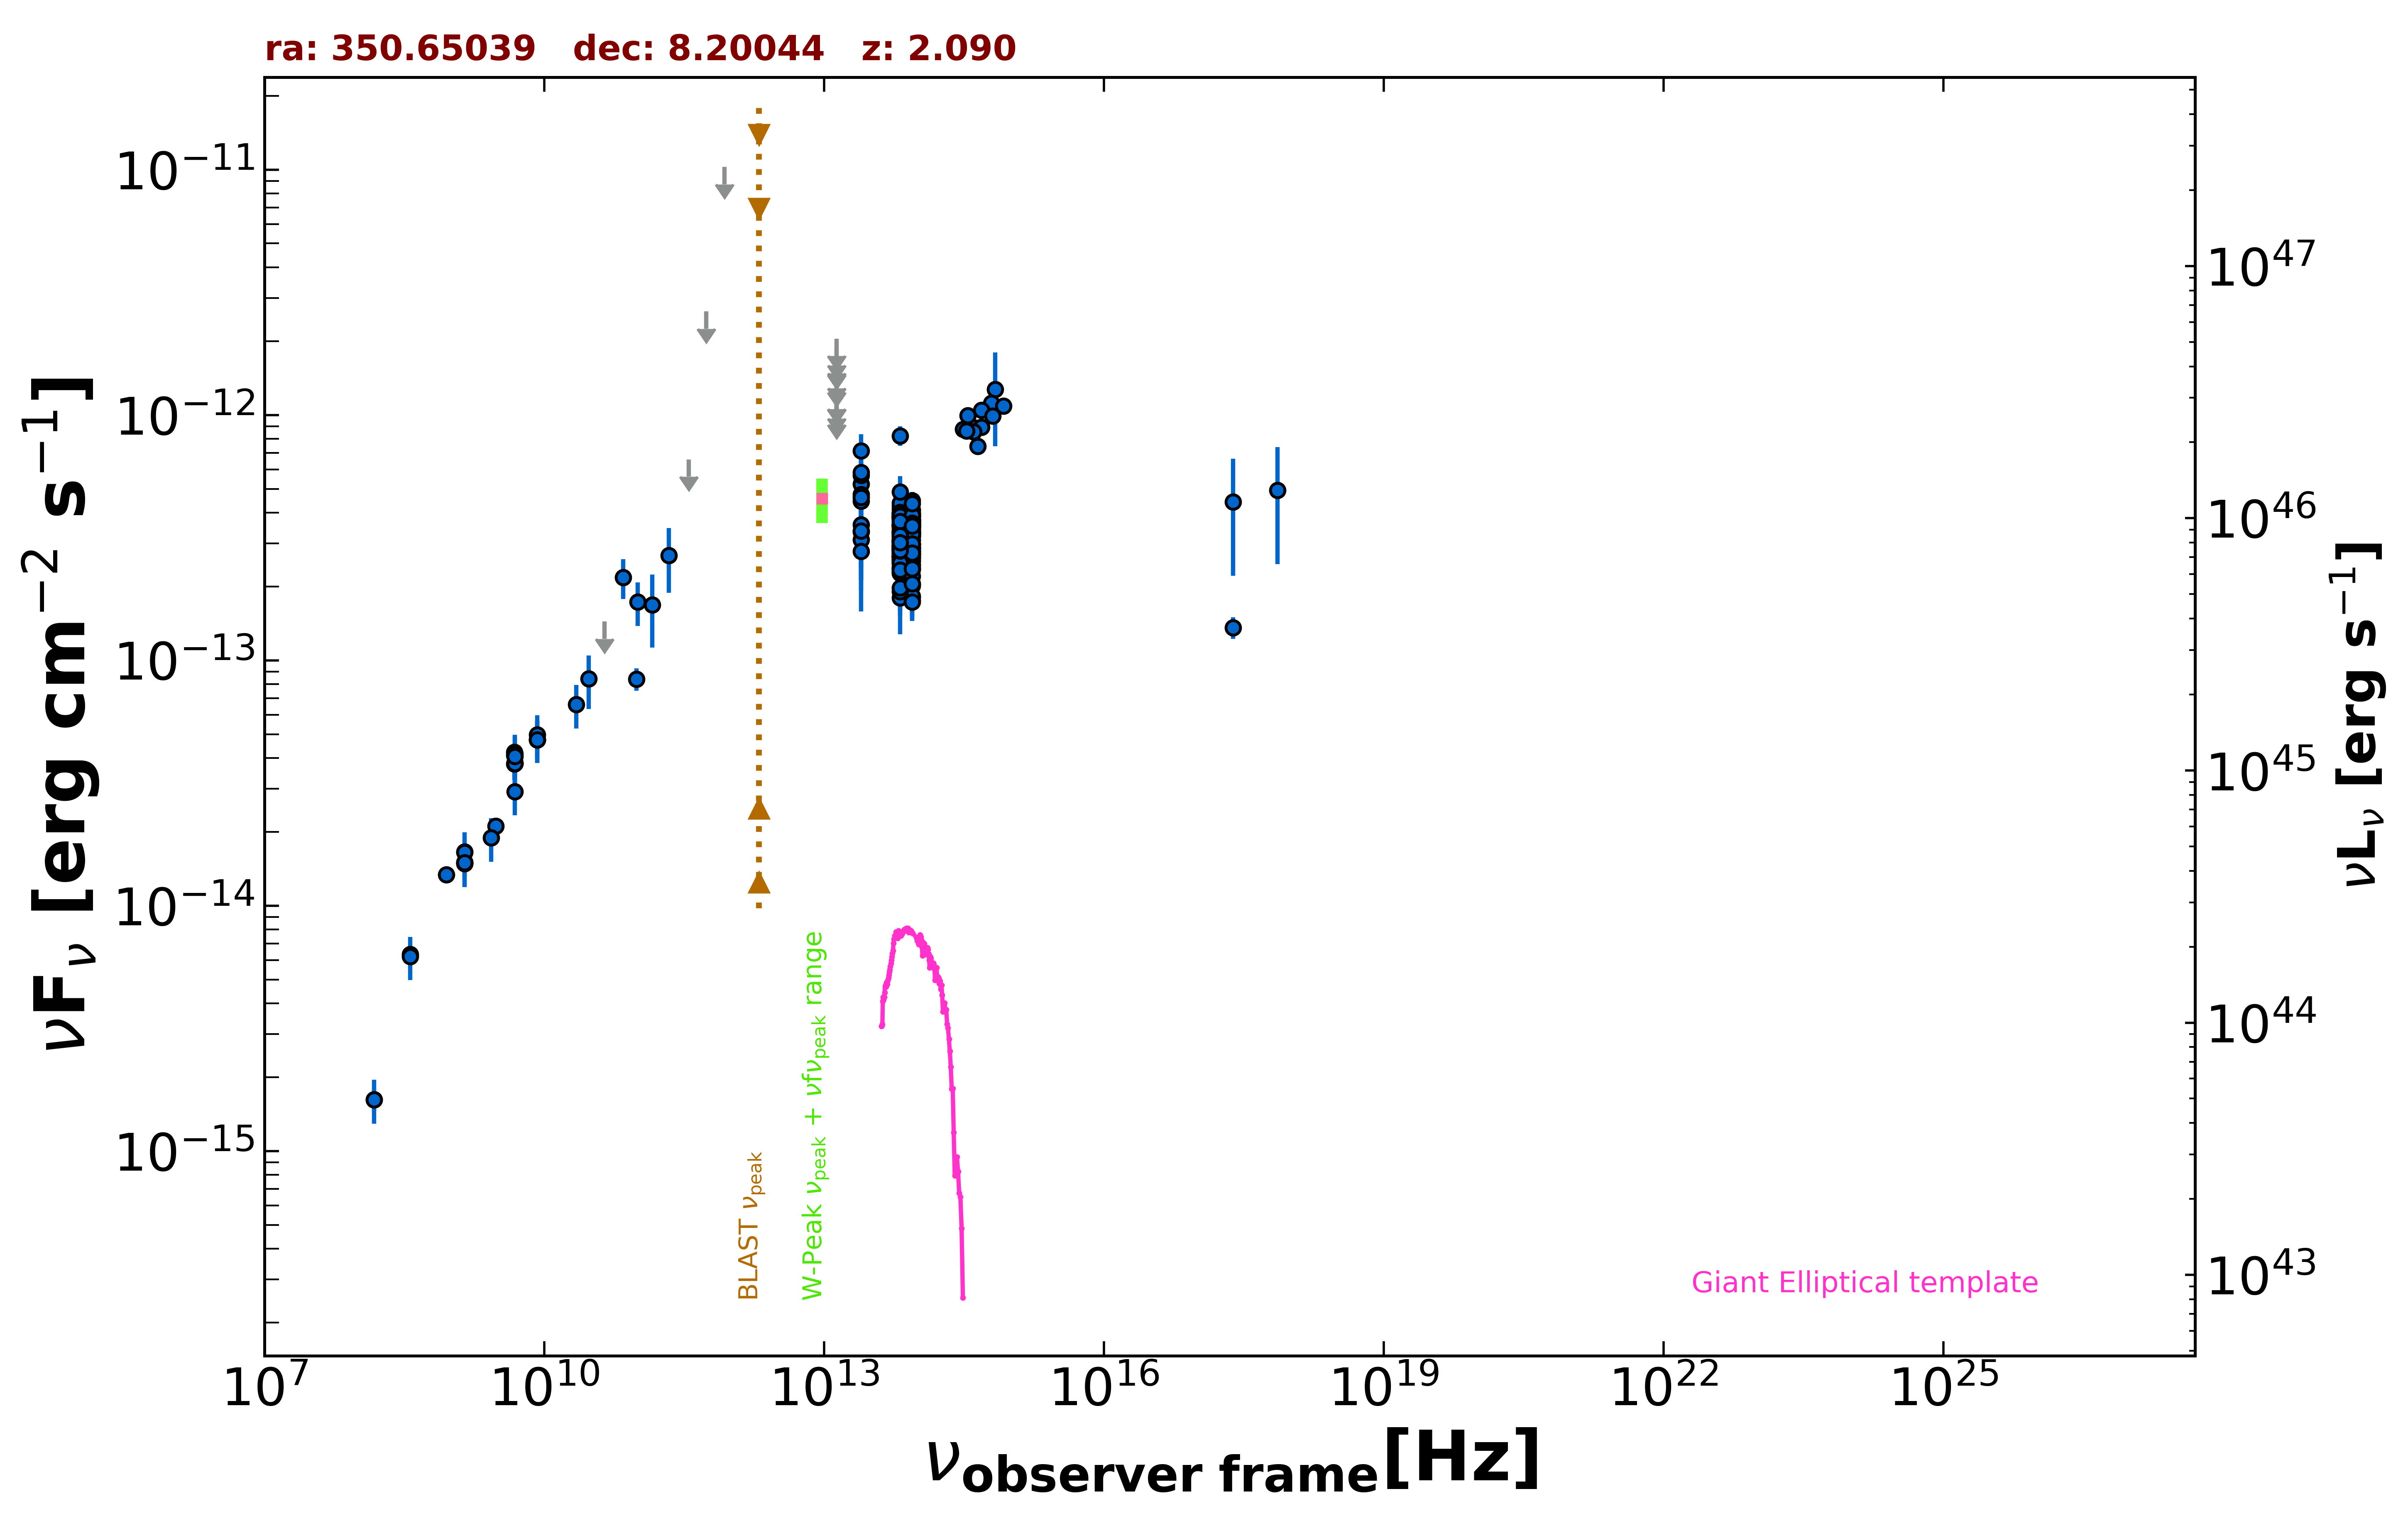

Data behind this chart, as committed beside it:
freq., flux, err_flux, MJD_start, MJD_end, flag, catalog, reference
1.400e+09, 1.501e-14, 5.000e-18, 55000, 55000, , FIRST, White et al. 1997  ApJ  475 479
1.400e+09, 1.658e-14, 5.850e-16, 55000, 55000, , NVSS, Condon et al. 1998  AJ  115  1693
8.870e+08, 1.337e-14, 9.450e-16, 55000, 55000, , RACS, Hale et al. 2021  PASA  38  e058
3.000e+09, 2.110e-14, 9.500e-17, 55000, 55000, , VLASSQL, Gordon et al. 2021  ApJS  255  30
2.418e+17, 4.425e-13, 2.213e-13, 55000, 55000, , XMMSL2, Saxton et al. 2008  A&A  480  611
7.253e+17, 4.939e-13, 2.470e-13, 55000, 55000, , XMMSL2, Saxton et al. 2008  A&A  480  611
2.418e+17, 1.358e-13, 1.370e-14, 55000, 55000, , WGACAT, White et al. 2000  VizieR  IX/31/wgacat
1.500e+08, 1.618e-15, 1.620e-16, 55000, 55000, , TGSS150, Intema et al. 2017  A&A  598  A781
8.400e+09, 4.745e-14, 0.000e+00, 55000, 55000, , CRATES, Healey et al. 2007  ApJS  171  61
4.800e+09, 4.114e-14, 3.645e-15, 55000, 55000, , GB6, Gregory et al. 1996  ApJS  103  427
4.800e+09, 3.782e-14, 5.235e-15, 55000, 55000, , GB87, Gregory et al. 1992  VizieR  VIII/14/j20…
4.850e+09, 3.793e-14, 0.000e+00, 55000, 55000, , NORTH20, White and Becker  1992  ApJS  79  331
1.400e+09, 1.485e-14, 0.000e+00, 55000, 55000, , NORTH20, White and Becker  1992  ApJS  79  331
3.650e+08, 6.325e-15, 0.000e+00, 55000, 55000, , NORTH20, White and Becker  1992  ApJS  79  331
4.800e+09, 4.214e-14, 2.255e-15, 55000, 55000, , PMN, Griffith et al. 1993-1996  VizieR  VIII/…
9.746e+10, 8.382e-14, 8.775e-15, 57216, 57216, , ALMA, Bonato et al. 2019  MNRAS  485  1188
3.000e+10, 8.401e-14, 2.069e-14, 55000, 55000, , PCNT, The Planck Collaboration 2018  A&A  619 …
4.400e+10, 1.438e-13, 0.000e+00, 55000, 55000, UL, PCNT, The Planck Collaboration 2018  A&A  619 …
7.000e+10, 2.180e-13, 4.025e-14, 55000, 55000, , PCNT, The Planck Collaboration 2018  A&A  619 …
1.000e+11, 1.728e-13, 3.480e-14, 55000, 55000, , PCNT, The Planck Collaboration 2018  A&A  619 …
1.430e+11, 1.681e-13, 5.555e-14, 55000, 55000, , PCNT, The Planck Collaboration 2018  A&A  619 …
2.170e+11, 2.673e-13, 7.895e-14, 55000, 55000, , PCNT, The Planck Collaboration 2018  A&A  619 …
3.530e+11, 6.589e-13, 0.000e+00, 55000, 55000, UL, PCNT, The Planck Collaboration 2018  A&A  619 …
5.450e+11, 2.639e-12, 0.000e+00, 55000, 55000, UL, PCNT, The Planck Collaboration 2018  A&A  619 …
8.570e+11, 1.025e-11, 0.000e+00, 55000, 55000, UL, PCNT, The Planck Collaboration 2018  A&A  619 …
8.817e+13, 2.682e-13, 2.500e-15, 55000, 55000, , UNWISE, Schlafly et al. 2019  ApJS  240  30
6.517e+13, 2.923e-13, 3.900e-15, 55000, 55000, , UNWISE, Schlafly et al. 2019  ApJS  240  30
8.817e+13, 2.531e-13, 1.000e-14, 55000, 55000, , WISE, Wright et al. 2010  AJ  140  1868
6.517e+13, 2.627e-13, 1.135e-14, 55000, 55000, , WISE, Wright et al. 2010  AJ  140  1868
2.498e+13, 4.450e-13, 4.105e-14, 55000, 55000, , WISE, Wright et al. 2010  AJ  140  1868
1.363e+13, 3.977e-13, 2.069e-13, 55000, 55000, , WISE, Wright et al. 2010  AJ  140  1868
8.817e+13, 3.895e-13, 2.550e-14, 57365, 57365, , NEOWISE, Mainzer et al. 2014  ApJ  792  30
6.517e+13, 3.338e-13, 3.725e-14, 57365, 57365, , NEOWISE, Mainzer et al. 2014  ApJ  792  30
8.817e+13, 3.873e-13, 2.640e-14, 57365, 57365, , NEOWISE, Mainzer et al. 2014  ApJ  792  30
6.517e+13, 2.736e-13, 4.350e-14, 57365, 57365, , NEOWISE, Mainzer et al. 2014  ApJ  792  30
8.817e+13, 4.472e-13, 3.750e-14, 57922, 57922, , NEOWISE, Mainzer et al. 2014  ApJ  792  30
6.517e+13, 3.586e-13, 6.745e-14, 57922, 57922, , NEOWISE, Mainzer et al. 2014  ApJ  792  30
8.817e+13, 2.914e-13, 2.770e-14, 57922, 57922, , NEOWISE, Mainzer et al. 2014  ApJ  792  30
6.517e+13, 3.815e-13, 9.370e-14, 57922, 57922, , NEOWISE, Mainzer et al. 2014  ApJ  792  30
8.817e+13, 3.091e-13, 2.420e-14, 57006, 57006, , NEOWISE, Mainzer et al. 2014  ApJ  792  30
6.517e+13, 3.498e-13, 4.590e-14, 57006, 57006, , NEOWISE, Mainzer et al. 2014  ApJ  792  30
8.817e+13, 3.433e-13, 2.910e-14, 57005, 57005, , NEOWISE, Mainzer et al. 2014  ApJ  792  30
6.517e+13, 3.893e-13, 4.925e-14, 57005, 57005, , NEOWISE, Mainzer et al. 2014  ApJ  792  30
8.817e+13, 3.648e-13, 2.960e-14, 57006, 57006, , NEOWISE, Mainzer et al. 2014  ApJ  792  30
6.517e+13, 3.155e-13, 4.315e-14, 57006, 57006, , NEOWISE, Mainzer et al. 2014  ApJ  792  30
8.817e+13, 3.956e-13, 3.905e-14, 57006, 57006, , NEOWISE, Mainzer et al. 2014  ApJ  792  30
6.517e+13, 2.751e-13, 3.685e-14, 57006, 57006, , NEOWISE, Mainzer et al. 2014  ApJ  792  30
8.817e+13, 3.598e-13, 2.690e-14, 57006, 57006, , NEOWISE, Mainzer et al. 2014  ApJ  792  30
6.517e+13, 2.666e-13, 3.745e-14, 57006, 57006, , NEOWISE, Mainzer et al. 2014  ApJ  792  30
8.817e+13, 3.324e-13, 2.480e-14, 57005, 57005, , NEOWISE, Mainzer et al. 2014  ApJ  792  30
6.517e+13, 4.264e-13, 8.660e-14, 57005, 57005, , NEOWISE, Mainzer et al. 2014  ApJ  792  30
8.817e+13, 4.086e-13, 2.790e-14, 57919, 57919, , NEOWISE, Mainzer et al. 2014  ApJ  792  30
6.517e+13, 3.976e-13, 4.845e-14, 57919, 57919, , NEOWISE, Mainzer et al. 2014  ApJ  792  30
8.817e+13, 3.719e-13, 2.710e-14, 57919, 57919, , NEOWISE, Mainzer et al. 2014  ApJ  792  30
6.517e+13, 2.637e-13, 4.365e-14, 57919, 57919, , NEOWISE, Mainzer et al. 2014  ApJ  792  30
8.817e+13, 2.568e-13, 3.080e-14, 59176, 59176, , NEOWISE, Mainzer et al. 2014  ApJ  792  30
6.517e+13, 2.548e-13, 5.920e-14, 59176, 59176, , NEOWISE, Mainzer et al. 2014  ApJ  792  30
8.817e+13, 3.516e-13, 3.695e-14, 59176, 59176, , NEOWISE, Mainzer et al. 2014  ApJ  792  30
6.517e+13, 1.801e-13, 5.260e-14, 59176, 59176, , NEOWISE, Mainzer et al. 2014  ApJ  792  30
8.817e+13, 2.798e-13, 2.710e-14, 59915, 59915, , NEOWISE, Mainzer et al. 2014  ApJ  792  30
... 214 more rows
